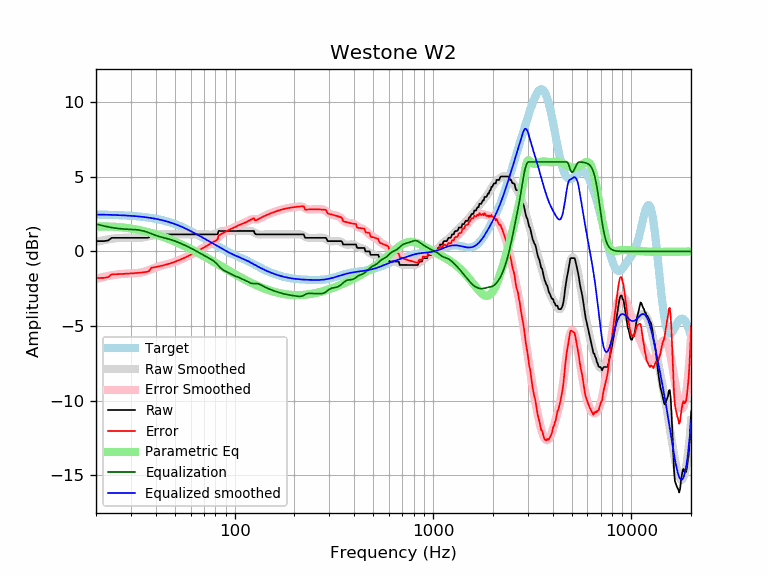

The table this chart was drawn from, first rows:
frequency, raw, error, smoothed, error_smoothed, equalization, parametric_eq, equalized_raw, equalized_smoothed, target
20, 0.69, -1.78, 0.64, -1.84, 1.84, 1.66, 2.53, 2.47, 2.47
21, 0.69, -1.78, 0.70, -1.76, 1.76, 1.67, 2.46, 2.47, 2.47
22, 0.69, -1.77, 0.76, -1.70, 1.70, 1.67, 2.39, 2.46, 2.46
23, 0.73, -1.73, 0.81, -1.65, 1.65, 1.67, 2.38, 2.46, 2.46
24, 0.91, -1.54, 0.85, -1.60, 1.60, 1.66, 2.51, 2.45, 2.45
25, 0.91, -1.53, 0.88, -1.56, 1.56, 1.65, 2.47, 2.44, 2.44
26, 0.91, -1.52, 0.90, -1.53, 1.53, 1.63, 2.45, 2.43, 2.43
27, 0.91, -1.51, 0.91, -1.51, 1.51, 1.61, 2.42, 2.42, 2.42
28, 0.91, -1.50, 0.92, -1.50, 1.50, 1.59, 2.41, 2.41, 2.41
29, 0.91, -1.49, 0.92, -1.49, 1.49, 1.56, 2.40, 2.40, 2.40
30, 0.91, -1.48, 0.91, -1.48, 1.48, 1.53, 2.39, 2.39, 2.39
31, 0.91, -1.46, 0.91, -1.47, 1.47, 1.50, 2.38, 2.37, 2.37
32, 0.91, -1.45, 0.91, -1.45, 1.45, 1.47, 2.36, 2.36, 2.36
33, 0.91, -1.43, 0.91, -1.43, 1.43, 1.43, 2.34, 2.34, 2.34
34, 0.91, -1.41, 0.93, -1.40, 1.40, 1.40, 2.31, 2.32, 2.32
35, 0.91, -1.39, 0.95, -1.36, 1.36, 1.36, 2.27, 2.31, 2.31
36, 0.91, -1.37, 0.98, -1.31, 1.31, 1.32, 2.22, 2.29, 2.29
37, 0.94, -1.32, 1.01, -1.25, 1.25, 1.27, 2.19, 2.26, 2.26
38, 1.14, -1.10, 1.05, -1.19, 1.19, 1.23, 2.33, 2.24, 2.24
39, 1.14, -1.07, 1.08, -1.13, 1.13, 1.19, 2.27, 2.21, 2.21
40, 1.14, -1.05, 1.11, -1.08, 1.08, 1.14, 2.22, 2.19, 2.19
41, 1.14, -1.02, 1.13, -1.03, 1.03, 1.10, 2.17, 2.16, 2.16
42, 1.14, -0.99, 1.15, -0.98, 0.98, 1.05, 2.13, 2.13, 2.13
43, 1.14, -0.96, 1.15, -0.95, 0.95, 1.00, 2.09, 2.10, 2.10
44, 1.14, -0.92, 1.15, -0.91, 0.91, 0.95, 2.05, 2.07, 2.07
45, 1.14, -0.89, 1.15, -0.88, 0.88, 0.91, 2.02, 2.03, 2.03
46, 1.14, -0.85, 1.15, -0.85, 0.85, 0.86, 1.99, 1.99, 1.99
47, 1.14, -0.81, 1.14, -0.81, 0.81, 0.81, 1.95, 1.96, 1.96
48, 1.14, -0.77, 1.14, -0.77, 0.77, 0.76, 1.92, 1.92, 1.92
49, 1.14, -0.73, 1.14, -0.73, 0.73, 0.71, 1.88, 1.88, 1.88
50, 1.14, -0.69, 1.14, -0.69, 0.69, 0.66, 1.84, 1.83, 1.83
51, 1.14, -0.65, 1.14, -0.65, 0.65, 0.61, 1.79, 1.79, 1.79
52, 1.14, -0.61, 1.14, -0.61, 0.61, 0.56, 1.75, 1.75, 1.75
53, 1.14, -0.56, 1.14, -0.56, 0.56, 0.51, 1.70, 1.70, 1.70
54, 1.14, -0.51, 1.14, -0.51, 0.51, 0.46, 1.66, 1.66, 1.66
55, 1.14, -0.47, 1.14, -0.47, 0.47, 0.41, 1.61, 1.61, 1.61
56, 1.14, -0.42, 1.14, -0.42, 0.42, 0.36, 1.56, 1.56, 1.56
57, 1.14, -0.37, 1.14, -0.37, 0.37, 0.31, 1.51, 1.51, 1.51
58, 1.14, -0.32, 1.14, -0.32, 0.32, 0.26, 1.46, 1.46, 1.46
59, 1.14, -0.27, 1.14, -0.27, 0.27, 0.21, 1.42, 1.42, 1.42
60, 1.14, -0.22, 1.14, -0.22, 0.22, 0.16, 1.37, 1.37, 1.37
61, 1.14, -0.17, 1.14, -0.18, 0.18, 0.11, 1.32, 1.32, 1.32
62, 1.14, -0.13, 1.14, -0.13, 0.13, 0.06, 1.27, 1.27, 1.27
63, 1.14, -0.08, 1.14, -0.08, 0.08, 0.01, 1.22, 1.22, 1.22
64, 1.14, -0.03, 1.14, -0.03, 0.03, -0.03, 1.17, 1.17, 1.17
65, 1.14, 0.02, 1.14, 0.02, -0.02, -0.08, 1.12, 1.12, 1.12
66, 1.14, 0.07, 1.14, 0.07, -0.07, -0.13, 1.07, 1.07, 1.07
67, 1.14, 0.12, 1.14, 0.12, -0.12, -0.18, 1.02, 1.02, 1.02
68, 1.14, 0.17, 1.14, 0.17, -0.17, -0.23, 0.97, 0.97, 0.97
69, 1.14, 0.22, 1.14, 0.22, -0.22, -0.27, 0.92, 0.93, 0.93
70, 1.14, 0.26, 1.14, 0.27, -0.27, -0.32, 0.88, 0.88, 0.88
71, 1.14, 0.31, 1.14, 0.31, -0.31, -0.36, 0.83, 0.83, 0.83
72, 1.14, 0.36, 1.14, 0.36, -0.36, -0.41, 0.78, 0.78, 0.78
73, 1.14, 0.40, 1.14, 0.40, -0.40, -0.46, 0.74, 0.74, 0.74
74, 1.14, 0.45, 1.14, 0.44, -0.44, -0.50, 0.70, 0.69, 0.69
75, 1.14, 0.49, 1.13, 0.48, -0.48, -0.55, 0.66, 0.65, 0.65
76, 1.14, 0.54, 1.13, 0.53, -0.53, -0.59, 0.61, 0.60, 0.60
77, 1.14, 0.58, 1.13, 0.57, -0.57, -0.63, 0.57, 0.56, 0.56
78, 1.14, 0.63, 1.14, 0.62, -0.62, -0.68, 0.52, 0.52, 0.52
79, 1.14, 0.67, 1.15, 0.68, -0.68, -0.72, 0.46, 0.47, 0.47
... 553 more rows
